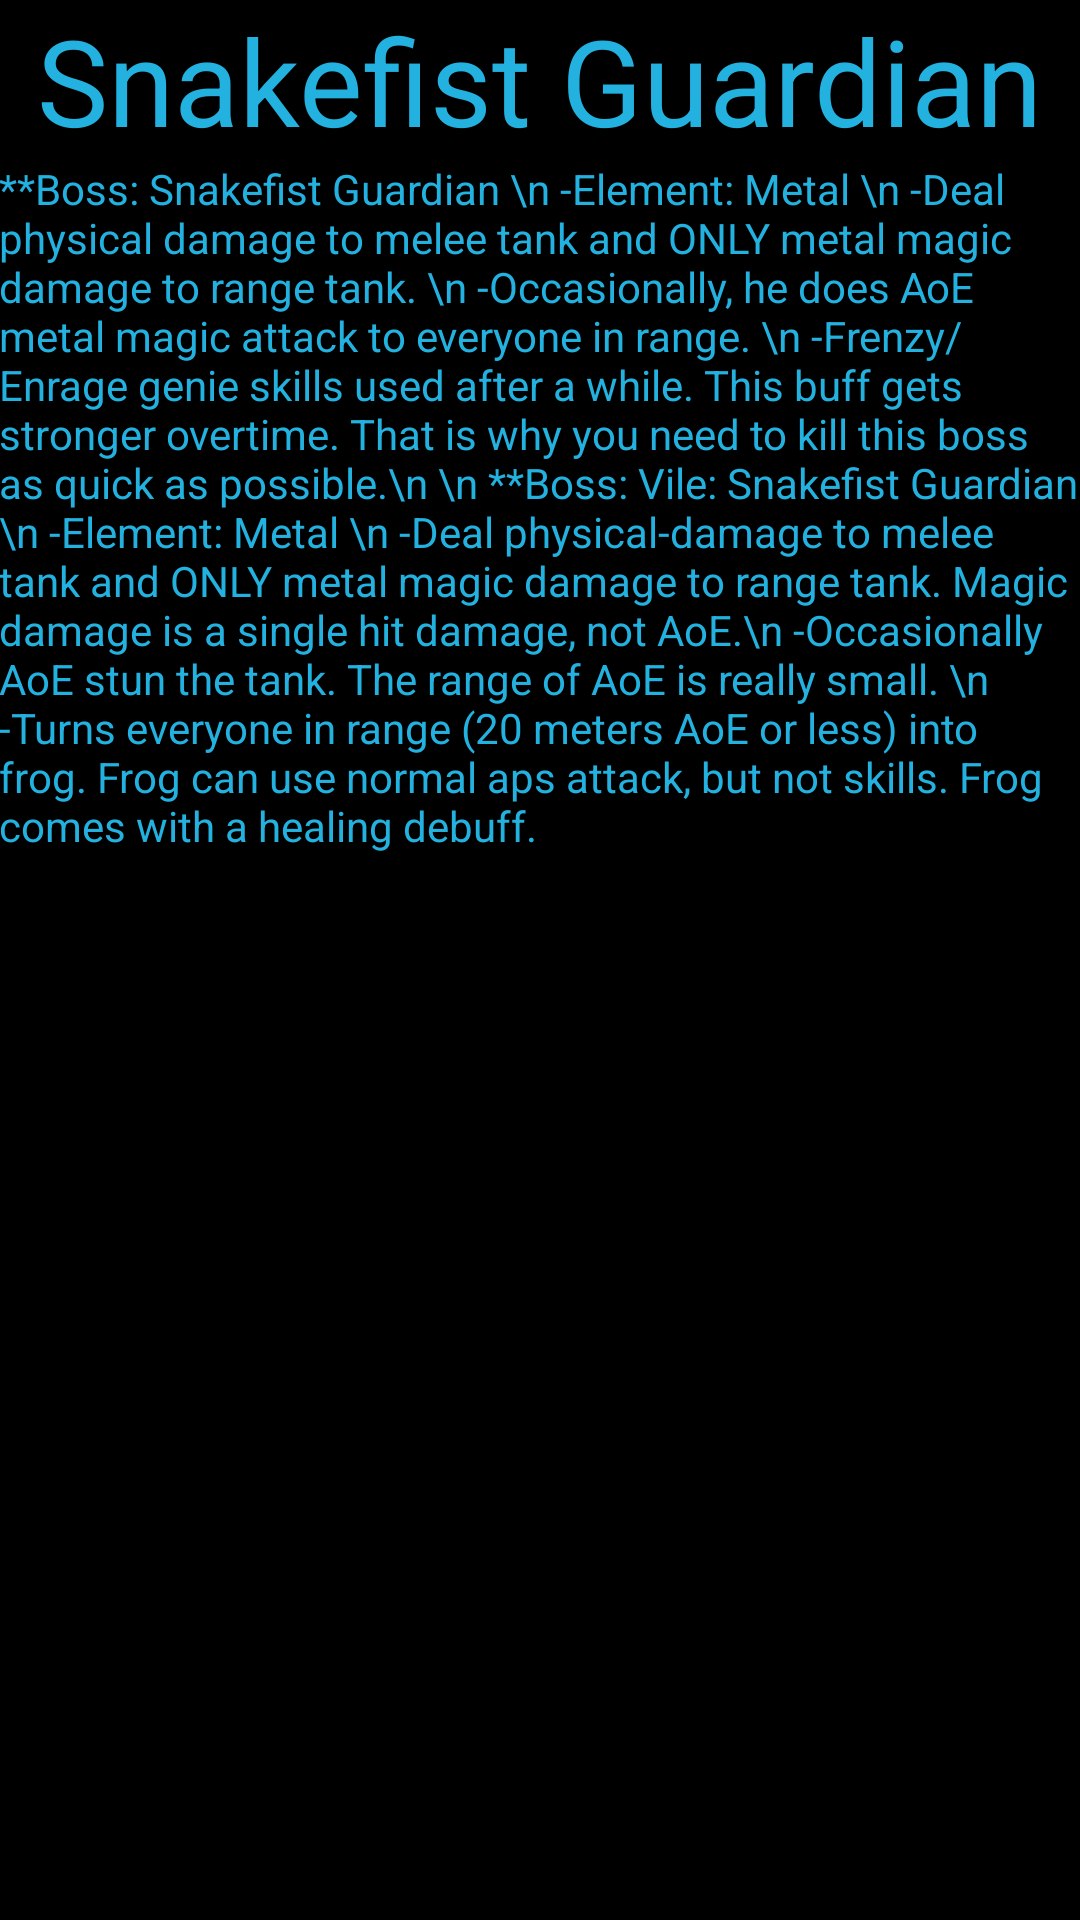

This screen was rendered from an Android layout file. Write that file and the resources it references.
<!-- AndroidManifest.xml: application theme AppTheme -->
<!-- res/layout/activity_metal_boss.xml -->
<RelativeLayout xmlns:android="http://schemas.android.com/apk/res/android"
    xmlns:tools="http://schemas.android.com/tools" android:layout_width="match_parent"
    android:layout_height="match_parent" android:paddingLeft="@dimen/activity_horizontal_margin"
    android:paddingRight="@dimen/activity_horizontal_margin"
    android:paddingTop="@dimen/activity_vertical_margin"
    android:paddingBottom="@dimen/activity_vertical_margin"
    tools:context="cisc350.warsong1.MetalBoss">

    <TextView
        android:text="**Boss: Snakefist Guardian \n
-Element: Metal \n
-Deal physical damage to melee tank and ONLY metal magic damage to range tank. \n
-Occasionally, he does AoE metal magic attack to everyone in range. \n
-Frenzy/Enrage genie skills used after a while. This buff gets stronger overtime. That is why you need to kill this boss as quick as possible.\n
\n
**Boss: Vile: Snakefist Guardian \n
-Element: Metal \n
-Deal physical-damage to melee tank and ONLY metal magic damage to range tank. Magic damage is a single hit damage, not AoE.\n
-Occasionally AoE stun the tank. The range of AoE is really small. \n
-Turns everyone in range (20 meters AoE or less) into frog. Frog can use normal aps attack, but not skills. Frog comes with a healing debuff."
        android:layout_width="wrap_content"
        android:layout_height="wrap_content"
        android:id="@+id/textView5"
        android:layout_below="@+id/textView5"
        android:layout_centerHorizontal="true" />

    <TextView
        android:layout_width="wrap_content"
        android:layout_height="wrap_content"
        android:textAppearance="?android:attr/textAppearanceLarge"
        android:text="Snakefist Guardian"
        android:id="@+id/textView5"
        android:textSize="40sp"
        android:layout_alignParentTop="true"
        android:layout_centerHorizontal="true" />

</RelativeLayout>
<!-- resources referenced by this layout -->
<resources>
  <style name="AppTheme" parent="Theme.AppCompat.Light.DarkActionBar">
          
          <item name="android:windowBackground">@color/jetBlack</item>
          <item name="android:textColorPrimary">@color/blue</item>
          <item name="android:textColorSecondary">@color/blue</item>
          <item name="android:textColorTertiary">@color/blue</item>
          <item name="android:actionBarStyle">@color/gray</item>
      </style>
  <color name="jetBlack">#000000</color>
  <color name="blue">#23b1df</color>
  <color name="gray">#909090</color>
</resources>
